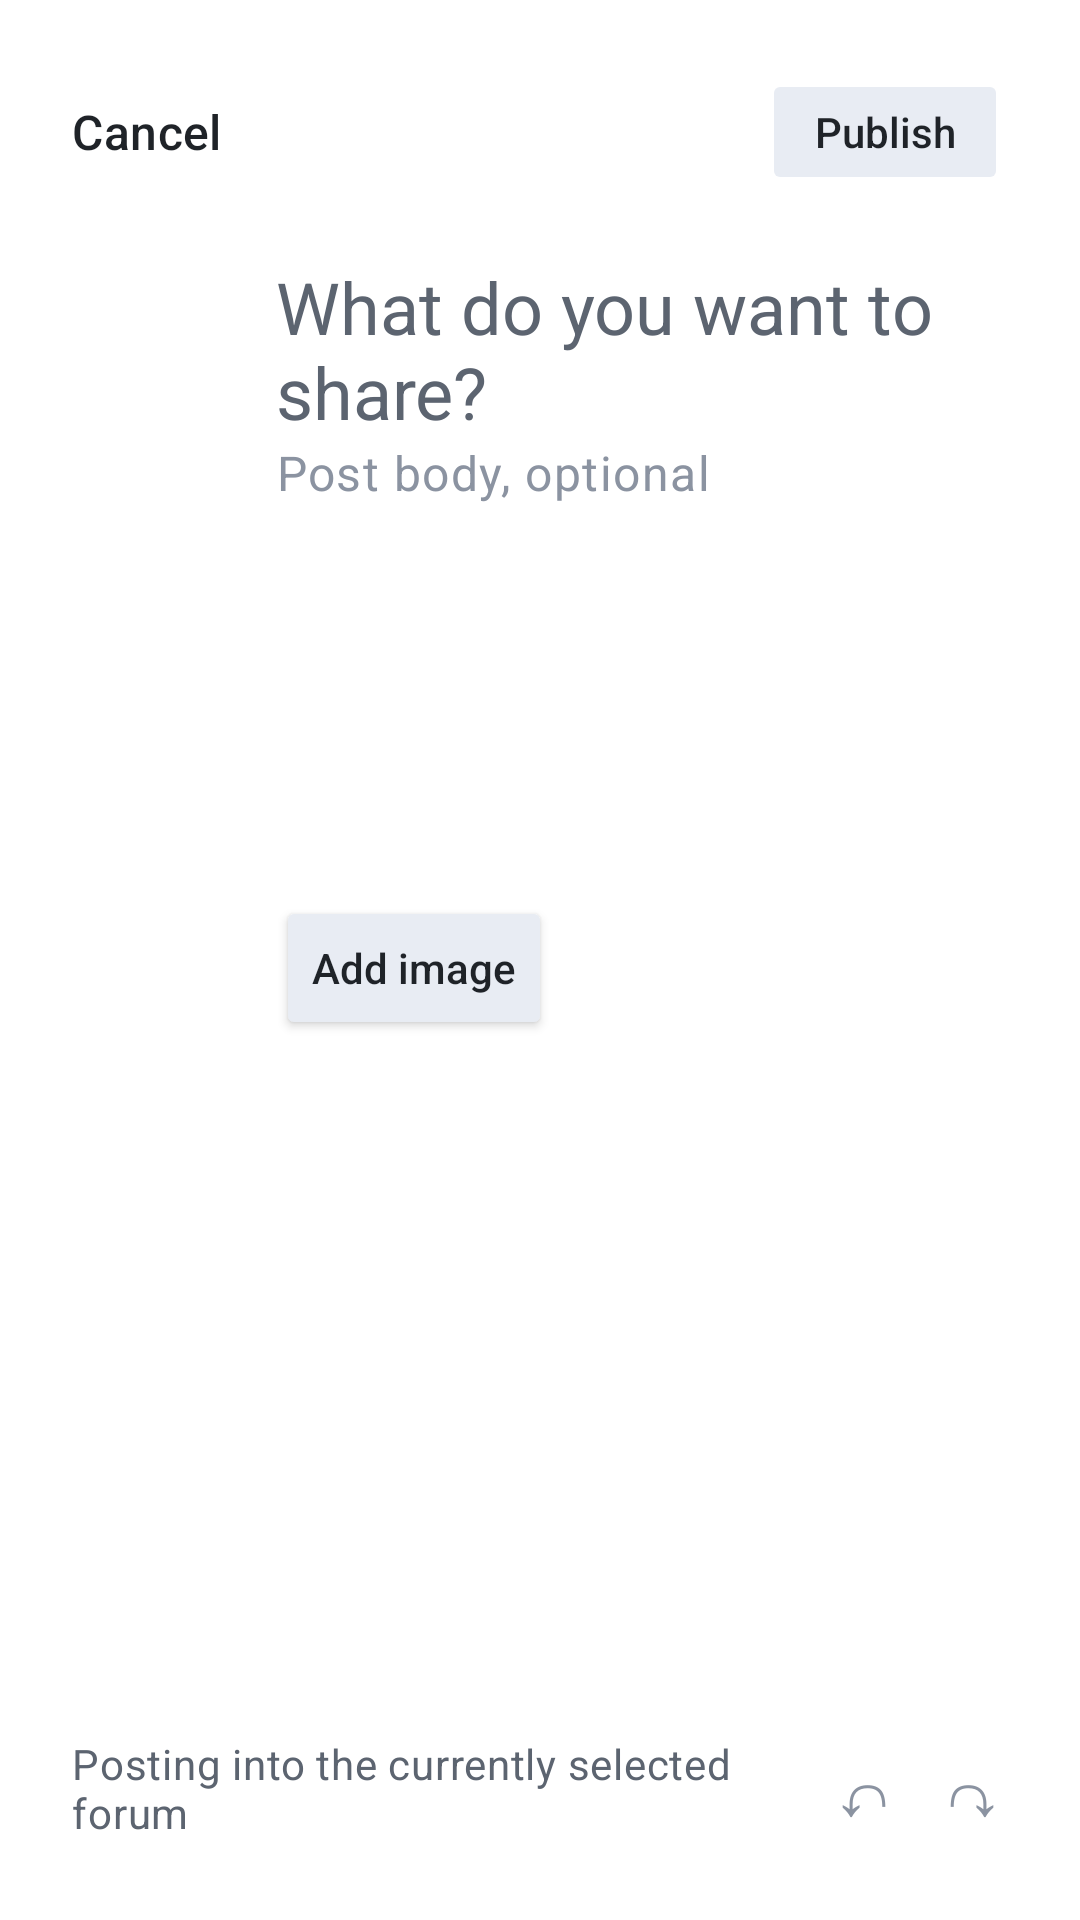

Here is an Android app screen rendered from its layout file. Give the layout XML and the strings, colors and styles it references.
<!-- AndroidManifest.xml: application theme Theme.MyApplication -->
<!-- res/layout/activity_create_post.xml -->
<?xml version="1.0" encoding="utf-8"?>
<LinearLayout xmlns:android="http://schemas.android.com/apk/res/android"
    xmlns:app="http://schemas.android.com/apk/res-auto"
    android:id="@+id/createPostRoot"
    android:layout_width="match_parent"
    android:layout_height="match_parent"
    android:background="@color/surface"
    android:orientation="vertical"
    android:paddingStart="24dp"
    android:paddingTop="18dp"
    android:paddingEnd="24dp"
    android:paddingBottom="18dp">

    <LinearLayout
        android:layout_width="match_parent"
        android:layout_height="52dp"
        android:gravity="center_vertical"
        android:orientation="horizontal">

        <TextView
            android:id="@+id/buttonCancelPost"
            android:layout_width="wrap_content"
            android:layout_height="match_parent"
            android:gravity="center_vertical"
            android:text="@string/action_cancel"
            android:textAppearance="?attr/textAppearanceTitleMedium"
            android:textColor="@color/ink_primary" />

        <Space
            android:layout_width="0dp"
            android:layout_height="1dp"
            android:layout_weight="1" />

        <Button
            android:id="@+id/buttonPublishPost"
            android:layout_width="wrap_content"
            android:layout_height="42dp"
            app:backgroundTint="@color/tab_bar_fill"
            app:strokeColor="@color/surface_border"
            app:strokeWidth="1.5dp"
            app:cornerRadius="999dp"
            android:enabled="false"
            android:minWidth="82dp"
            android:text="@string/action_publish"
            android:textAllCaps="false"
            android:textColor="@color/ink_primary" />
    </LinearLayout>

    <LinearLayout
        android:layout_width="match_parent"
        android:layout_height="0dp"
        android:layout_marginTop="16dp"
        android:layout_weight="1"
        android:baselineAligned="false"
        android:orientation="horizontal">

        <TextView
            android:id="@+id/textCreatePostAvatar"
            android:layout_width="56dp"
            android:layout_height="56dp"
            android:background="@drawable/bg_avatar_circle"
            android:gravity="center"
            android:text="C"
            android:textAppearance="?attr/textAppearanceTitleLarge"
            android:textColor="@color/white"
            android:textStyle="bold" />

        <LinearLayout
            android:layout_width="0dp"
            android:layout_height="match_parent"
            android:layout_marginStart="12dp"
            android:layout_weight="1"
            android:orientation="vertical">

            <EditText
                android:id="@+id/inputPostTitle"
                android:layout_width="match_parent"
                android:layout_height="wrap_content"
                android:background="@android:color/transparent"
                android:hint="@string/compose_post_prompt"
                android:inputType="textCapSentences|textMultiLine"
                android:maxLines="4"
                android:minHeight="56dp"
                android:textAppearance="?attr/textAppearanceHeadlineSmall"
                android:textColor="@color/ink_primary"
                android:textColorHint="@color/ink_secondary" />

            <EditText
                android:id="@+id/inputPostBody"
                android:layout_width="match_parent"
                android:layout_height="wrap_content"
                android:background="@android:color/transparent"
                android:gravity="top"
                android:hint="@string/dialog_post_body_hint"
                android:inputType="textCapSentences|textMultiLine"
                android:minHeight="140dp"
                android:textAppearance="?attr/textAppearanceBodyLarge"
                android:textColor="@color/ink_primary"
                android:textColorHint="@color/ink_tertiary" />

            <Button
                android:id="@+id/buttonAddPostImage"
                android:layout_width="wrap_content"
                android:layout_height="wrap_content"
                android:layout_marginTop="12dp"
                app:backgroundTint="@color/tab_bar_fill"
                app:strokeColor="@color/surface_border"
                app:strokeWidth="1.5dp"
                app:cornerRadius="999dp"
                app:icon="@drawable/ic_image_24"
                app:iconSize="18dp"
                app:iconTint="@color/ink_primary"
                android:text="@string/action_add_image"
                android:textAllCaps="false"
                android:textColor="@color/ink_primary" />

            <ImageView
                android:id="@+id/imagePostPreview"
                android:layout_width="match_parent"
                android:layout_height="220dp"
                android:layout_marginTop="8dp"
                android:adjustViewBounds="true"
                android:background="@drawable/bg_card"
                android:contentDescription="@string/post_image_attachment"
                android:scaleType="fitCenter"
                android:visibility="gone" />
        </LinearLayout>
    </LinearLayout>

    <LinearLayout
        android:layout_width="match_parent"
        android:layout_height="52dp"
        android:gravity="center_vertical"
        android:orientation="horizontal">

        <TextView
            android:layout_width="0dp"
            android:layout_height="match_parent"
            android:layout_weight="1"
            android:gravity="center_vertical"
            android:text="@string/compose_reply_scope"
            android:textAppearance="?attr/textAppearanceBodyMedium"
            android:textColor="@color/ink_secondary" />

        <TextView
            android:layout_width="wrap_content"
            android:layout_height="match_parent"
            android:gravity="center_vertical"
            android:text="↶  ↷"
            android:textAppearance="?attr/textAppearanceHeadlineSmall"
            android:textColor="@color/ink_tertiary" />
    </LinearLayout>

</LinearLayout>
<!-- resources referenced by this layout -->
<resources>
  <color name="ink_primary">#1F2328</color>
  <color name="ink_secondary">#5C6470</color>
  <color name="ink_tertiary">#8B93A1</color>
  <color name="surface">#FFFFFF</color>
  <color name="surface_border">#E2E5EA</color>
  <color name="tab_bar_fill">#E8ECF3</color>
  <color name="white">#FFFFFFFF</color>
  <!-- drawable bg_card (drawable-night) -->
  <?xml version="1.0" encoding="utf-8"?>
  <shape xmlns:android="http://schemas.android.com/apk/res/android" android:shape="rectangle">
      <solid android:color="@color/page_background" />
      <corners android:radius="24dp" />
  </shape>
  <!-- drawable ic_image_24 (drawable) -->
  <?xml version="1.0" encoding="utf-8"?>
  <vector xmlns:android="http://schemas.android.com/apk/res/android"
      android:width="24dp"
      android:height="24dp"
      android:viewportWidth="24"
      android:viewportHeight="24">
      <path
          android:fillColor="@android:color/transparent"
          android:pathData="M6.2,3.8 H17.8 A2.4,2.4 0,0 1,20.2 6.2 V17.8 A2.4,2.4 0,0 1,17.8 20.2 H6.2 A2.4,2.4 0,0 1,3.8 17.8 V6.2 A2.4,2.4 0,0 1,6.2 3.8 Z"
          android:strokeColor="@color/ink_primary"
          android:strokeLineCap="round"
          android:strokeLineJoin="round"
          android:strokeWidth="2.2" />
      <path
          android:fillColor="@android:color/transparent"
          android:pathData="M5.4,16.2 L9.2,12.2 L12,15 L15.1,11.2 L18.8,16.2"
          android:strokeColor="@color/ink_primary"
          android:strokeLineCap="round"
          android:strokeLineJoin="round"
          android:strokeWidth="2.2" />
      <path
          android:fillColor="@color/ink_primary"
          android:pathData="M8.7,9.4 m-1.35,0 a1.35,1.35 0,1 0,2.7 0 a1.35,1.35 0,1 0,-2.7 0" />
  </vector>
  <string name="action_add_image">Add image</string>
  <string name="action_cancel">Cancel</string>
  <string name="action_publish">Publish</string>
  <string name="compose_post_prompt">What do you want to share?</string>
  <string name="compose_reply_scope">Posting into the currently selected forum</string>
  <string name="dialog_post_body_hint">Post body, optional</string>
  <string name="post_image_attachment">Post image attachment</string>
  <style name="Theme.MyApplication" parent="Base.Theme.MyApplication" />
  <color name="page_background">#FFFFFF</color>
  <style name="Base.Theme.MyApplication" parent="Theme.Material3.DayNight.NoActionBar">
          <item name="colorPrimary">@color/accent_strong</item>
          <item name="colorOnPrimary">@color/white</item>
          <item name="colorSecondary">@color/warning_ink</item>
          <item name="android:statusBarColor">@color/page_background</item>
          <item name="android:navigationBarColor">@color/page_background</item>
          <item name="android:windowBackground">@color/page_background</item>
          <item name="android:windowAnimationStyle">@style/WindowNoAnimation</item>
          <item name="android:windowDisablePreview">true</item>
      </style>
  <color name="accent_strong">#5865F2</color>
  <color name="warning_ink">#5865F2</color>
  <style name="WindowNoAnimation">
          <item name="android:activityOpenEnterAnimation">@null</item>
          <item name="android:activityOpenExitAnimation">@null</item>
          <item name="android:activityCloseEnterAnimation">@null</item>
          <item name="android:activityCloseExitAnimation">@null</item>
          <item name="android:taskOpenEnterAnimation">@null</item>
          <item name="android:taskOpenExitAnimation">@null</item>
          <item name="android:taskCloseEnterAnimation">@null</item>
          <item name="android:taskCloseExitAnimation">@null</item>
      </style>
</resources>
